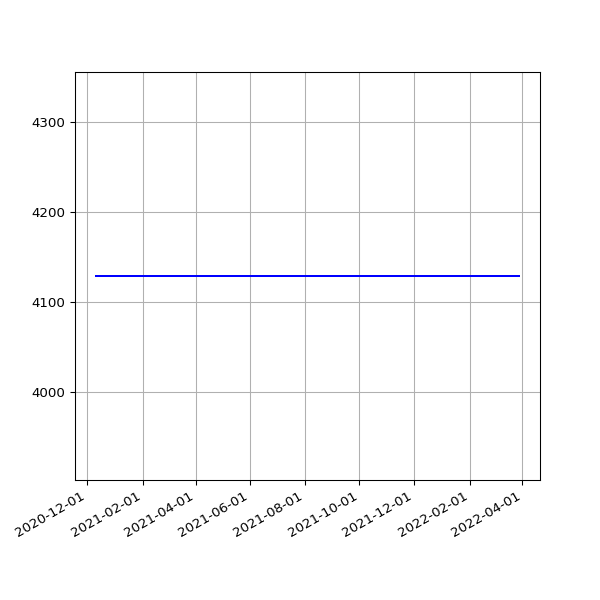

The data file committed next to this chart (first rows):
date, value
2020-12-11 19:37:55 +0000, 4129
2020-12-12 19:34:08 +0000, 4129
2020-12-13 19:30:46 +0000, 4129
2020-12-14 19:41:09 +0000, 4129
2020-12-17 00:30:55 +0000, 4129
2020-12-18 19:27:30 +0000, 4129
2020-12-19 19:30:07 +0000, 4129
2020-12-20 19:27:34 +0000, 4129
2020-12-21 19:20:20 +0000, 4129
2020-12-22 19:19:29 +0000, 4129
2020-12-23 19:22:49 +0000, 4129
2020-12-24 19:11:16 +0000, 4129
2020-12-25 19:25:41 +0000, 4129
2020-12-26 19:26:42 +0000, 4129
2020-12-27 19:32:40 +0000, 4129
2020-12-28 19:28:01 +0000, 4129
2020-12-29 19:24:18 +0000, 4129
2020-12-30 19:21:37 +0000, 4129
2020-12-31 19:19:04 +0000, 4129
2021-01-01 19:28:15 +0000, 4129
2021-01-02 19:25:50 +0000, 4129
2021-01-03 19:20:02 +0000, 4129
2021-01-04 19:24:50 +0000, 4129
2021-01-05 19:26:14 +0000, 4129
2021-01-06 19:33:28 +0000, 4129
2021-01-07 21:28:13 +0000, 4129
2021-01-08 19:34:02 +0000, 4129
2021-01-09 19:27:30 +0000, 4129
2021-01-10 19:21:43 +0000, 4129
2021-01-11 19:24:30 +0000, 4129
2021-01-12 17:17:55 +0000, 4129
2021-01-13 19:21:39 +0000, 4129
2021-01-14 19:32:13 +0000, 4129
2021-01-15 19:23:21 +0000, 4129
2021-01-16 19:21:11 +0000, 4129
2021-01-17 19:21:55 +0000, 4129
2021-01-18 19:19:11 +0000, 4129
2021-01-19 19:18:48 +0000, 4129
2021-01-20 19:28:28 +0000, 4129
2021-01-21 19:26:17 +0000, 4129
2021-01-22 19:23:19 +0000, 4129
2021-01-23 19:22:16 +0000, 4129
2021-01-24 19:26:50 +0000, 4129
2021-01-25 19:31:56 +0000, 4129
2021-01-26 19:27:31 +0000, 4129
2021-01-27 19:56:12 +0000, 4129
2021-01-28 19:16:03 +0000, 4129
2021-02-03 19:34:59 +0000, 4129
2021-02-04 19:20:54 +0000, 4129
2021-02-05 19:27:13 +0000, 4129
2021-02-06 19:23:10 +0000, 4129
2021-02-07 19:27:31 +0000, 4129
2021-02-08 19:22:50 +0000, 4129
2021-02-09 19:25:28 +0000, 4129
2021-02-10 19:32:11 +0000, 4129
2021-02-11 19:20:26 +0000, 4129
2021-02-12 19:23:23 +0000, 4129
2021-02-13 19:20:32 +0000, 4129
2021-02-14 19:25:25 +0000, 4129
2021-02-15 19:25:23 +0000, 4129
... 391 more rows
